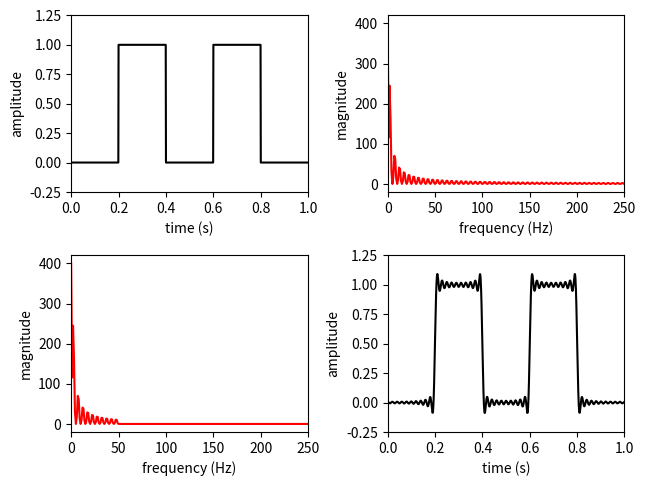

This figure's Python source:
# -*- coding: utf-8 -*-

import numpy as np
import matplotlib.pyplot as plt

from scipy.fftpack import fft, ifft

#------------------------------------------------------------------------------
# Function, main()
#------------------------------------------------------------------------------
def L05_main():
    
    # sampling parameters
    fs = 1000   # sampling rate, in Hz
    T  = 1      # duration, in seconds
    N  = T * fs # duration, in samples
    
    nFFT = fs   # fft resolution = fs / nFFT, in Hz
    
    # time variable
    t = np.linspace(0, T, N)
    f = np.linspace(0, fs, nFFT)
    
    # signal
    x = np.zeros(N)
    x[200:400] = 1.0
    x[600:800] = 1.0
    
    # fourier transform
    y = fft(x, nFFT)
    Y = np.abs(y)
    
    # cut
    M = 50
    y[M:(N-M)] = 0
    
    # magnitude
    U = np.abs(y)
    
    # inverse fourier transform
    z = ifft(y)

    # plot
    plt.subplot(2, 2, 1)
    plt.plot(t, x, 'k')
    plt.xlim(0, T)
    plt.ylim(-0.25, 1.25)
    plt.xlabel('time (s)')
    plt.ylabel('amplitude') 

    plt.subplot(2, 2, 2)
    plt.plot(f, Y, 'r')
    plt.xlim(0, nFFT/4)
    plt.xlabel('frequency (Hz)')
    plt.ylabel('magnitude') 
    
    plt.subplot(2, 2, 3)
    plt.plot(f, U, 'r')
    plt.xlim(0, nFFT/4)
    plt.xlabel('frequency (Hz)')
    plt.ylabel('magnitude') 
    
    plt.subplot(2, 2, 4)
    plt.plot(t, z, 'k')
    plt.xlim(0, T)
    plt.ylim(-0.25, 1.25)
    plt.xlabel('time (s)')
    plt.ylabel('amplitude') 
    
    plt.tight_layout(pad=0.5, w_pad=0.5, h_pad=1.0)
    
#------------------------------------------------------------------------------
if __name__ == '__main__':
    L05_main()
